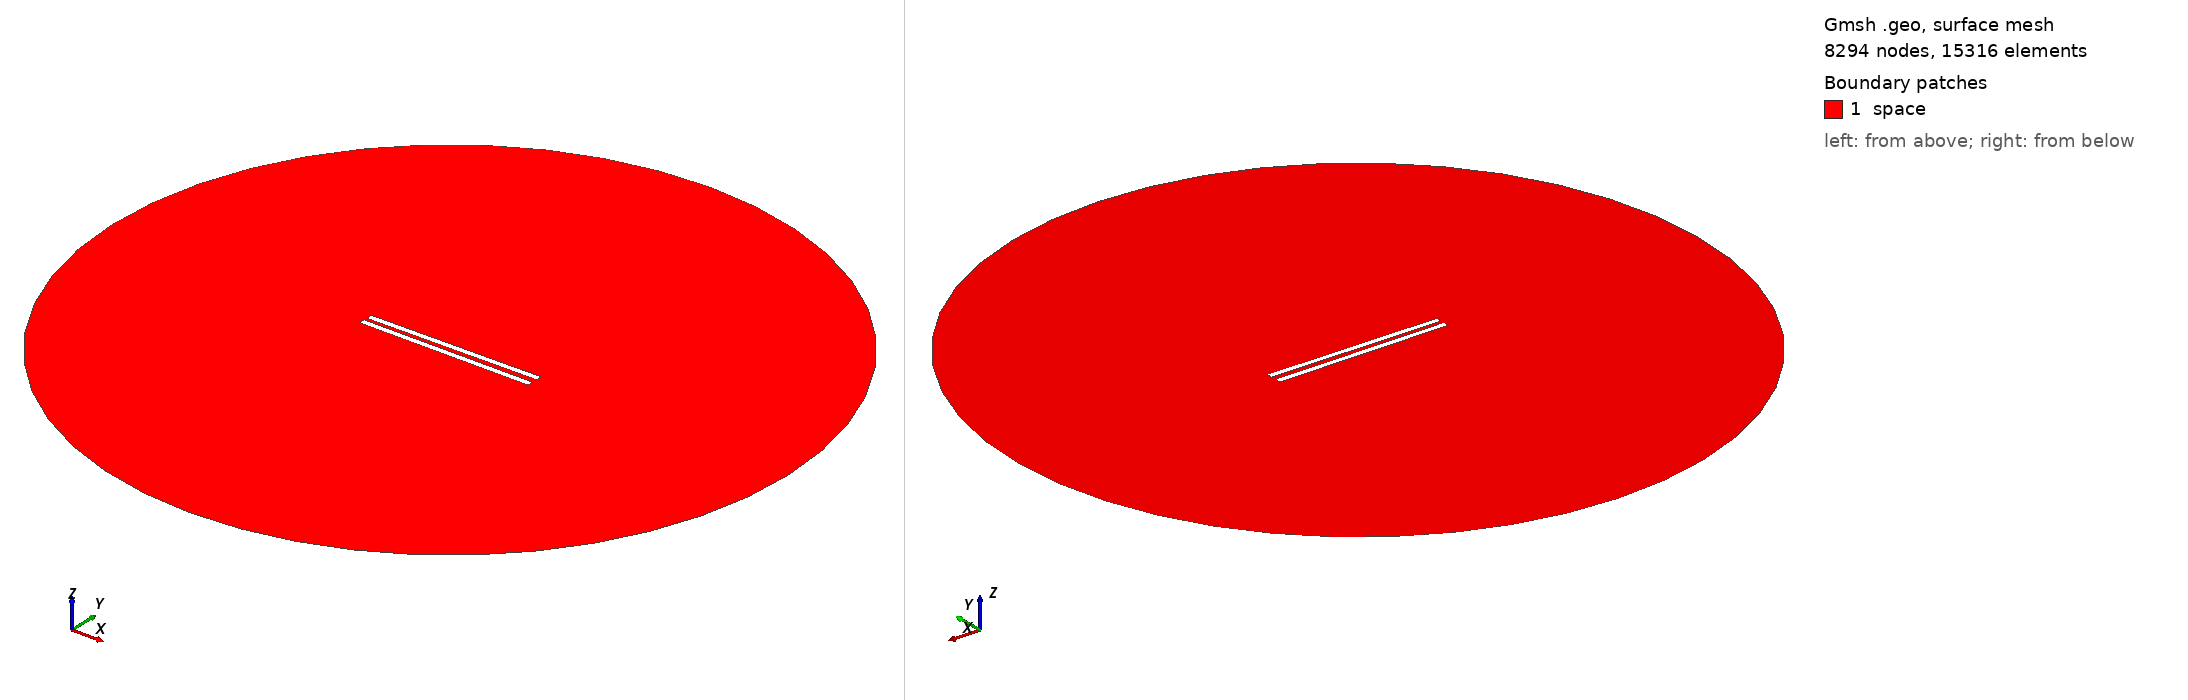

Gmsh geometry script, surface-meshed: 8294 nodes, 15316 surface elements. Boundary patches (legend numbers): 1 space. Left view from above one corner, right view from below the opposite corner. Legend entries are the model's physical surfaces. The drawing asked Gmsh for element sizes between 1% and 20% of the model's largest extent; the script's own settings can give other sizes.

=== 293.geo (drawn) ===
// Set the geometry kernel
SetFactory("OpenCASCADE");

//---------------------------------------
// Rectangles
//---------------------------------------

// Rectangle 1 (top)
Point(1) = {-49.78888888888889, 1.25, 0, 1.0};
Point(2) = {49.78888888888889, 1.25, 0, 1.0};
Point(3) = {49.78888888888889, 4.8277777777777775, 0, 1.0};
Point(4) = {-49.78888888888889, 4.8277777777777775, 0, 1.0};

Line(1) = {1, 2};
Line(2) = {2, 3};
Line(3) = {3, 4};
Line(4) = {4, 1};

Line Loop(1) = {1, 2, 3, 4};
Plane Surface(1) = {1};

Rotate { {0, 0, 1}, {0,  1.25,  0}, 0.01 } {
  Surface{1};
}

// Rectangle 2 (bottom)
Point(5) = {-49.78888888888889, -1.25, 0, 1.0};
Point(6) = {49.78888888888889, -1.25, 0, 1.0};
Point(7) = {49.78888888888889, -4.8277777777777775, 0, 1.0};
Point(8) = {-49.78888888888889, -4.8277777777777775, 0, 1.0};

Line(5) = {5, 6};
Line(6) = {6, 7};
Line(7) = {7, 8};
Line(8) = {8, 5};

Line Loop(2) = {5, 6, 7, 8};
Plane Surface(2) = {2}; 


//---------------------------------------
// Circle
//---------------------------------------

// Define points
Point(9) = {0, 0, 0};        // Center
Point(10) = {200, 0, 0};     // Start point
Point(11) = {0, 200, 0};     // 90 degrees
Point(12) = {-200, 0, 0};    // 180 degrees
Point(13) = {0, -200, 0};    // 270 degrees

// Define circle arcs (each needs start, center, end)
Circle(9) = {10, 9, 11};
Circle(10) = {11, 9, 12};
Circle(11) = {12, 9, 13};
Circle(12) = {13, 9, 10};

// Define curve loop and surface if needed
Curve Loop(3) = {9, 10, 11, 12};
Surface(3) = {3};

//---------------------------------------
// Define Physical Groups
//---------------------------------------                

//--- Physical Curves
// Physical groups for boundaries
Physical Line("force_segment", 10) = {1};
Physical Line("upper_plate", 11) = {2, 3, 4};
Physical Line("lower_plate", 12) = {5, 6, 7, 8};
Physical Line("boundary", 20) = {9, 10, 11, 12};

// Subtract Rectangles from Circle
BooleanDifference{ Surface{3}; Delete; }{ Surface{1}; Surface{2}; Delete; }
//--- Physical Surfaces
Physical Surface("space", 30) = {3};


//---------------------------------------
// Fine mesh near the plates
//--------------------------------------- 

// Define a distance field for mesh refinement
Field[1] = Distance;
Field[1].CurvesList = {1, 2, 3, 4, 5, 6, 7, 8};  // Rectangle curves
Field[1].NumPointsPerCurve = 200;

c = 0.3;
// Define threshold field to control mesh size based on distance to attractor
Field[2] = Threshold;
Field[2].IField = 1;
Field[2].LcMin = c; // Minimum element size near the attractor
Field[2].LcMax = 100*c;  // Maximum element size away from the attractor
Field[2].DistMin = 0.01;
Field[2].DistMax = 40;

Background Field = 2;

//---------------------------------------
// 6. Generate the Mesh
//---------------------------------------
Mesh 2;  // 2D mesh generation
